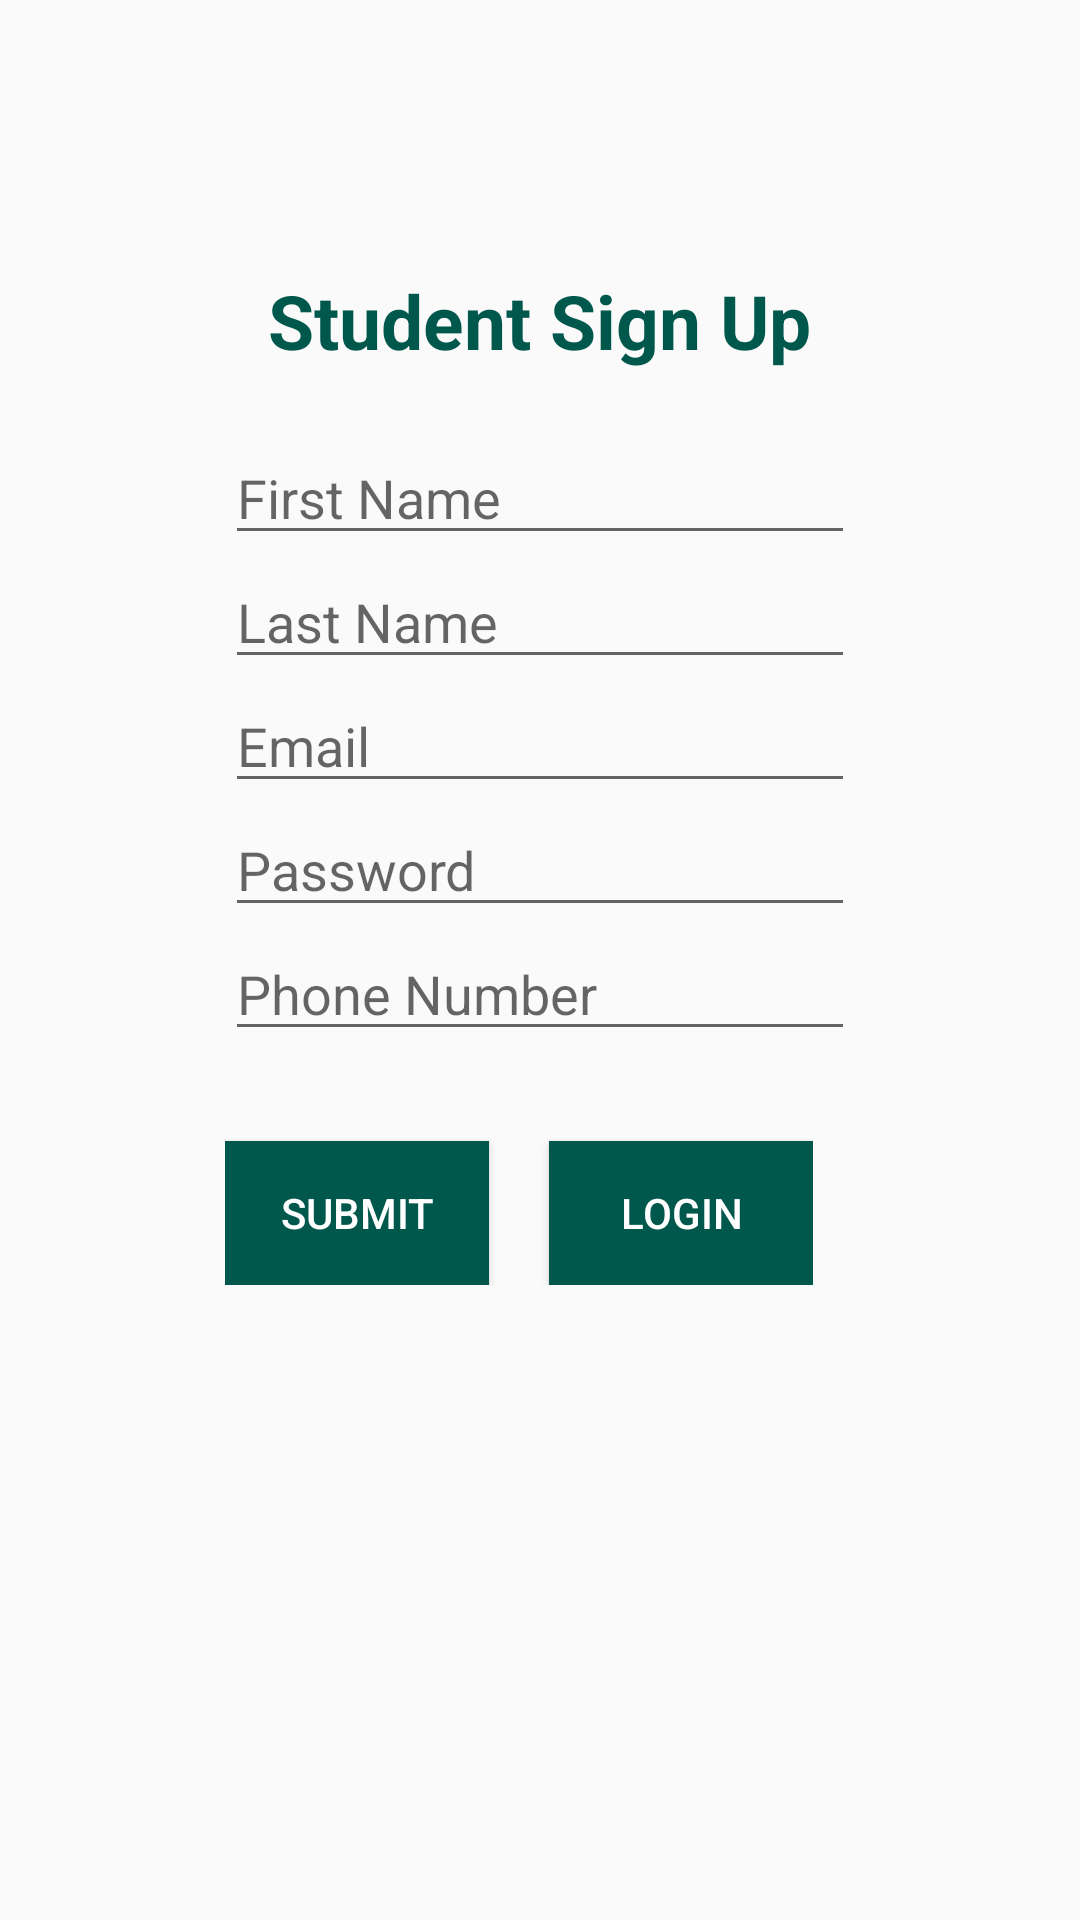

Here is an Android app screen rendered from its layout file. Give the layout XML and the strings, colors and styles it references.
<!-- AndroidManifest.xml: application theme AppTheme -->
<!-- res/layout/activity_register.xml -->
<?xml version="1.0" encoding="utf-8"?>
<LinearLayout xmlns:android="http://schemas.android.com/apk/res/android"
    xmlns:app="http://schemas.android.com/apk/res-auto"
    xmlns:tools="http://schemas.android.com/tools"
    android:layout_width="match_parent"
    android:layout_height="match_parent"
    tools:context=".Register"
    android:orientation="vertical"
    android:layout_centerHorizontal="true"
    android:layout_centerVertical="true">

    <TextView
        android:layout_width="wrap_content"
        android:layout_height="wrap_content"
        android:text="Student Sign Up"
        android:textSize="25dp"
        android:textStyle="bold"
        android:layout_gravity="center"
        android:paddingTop="90dp"
        android:textColor="@color/colorPrimaryDark"/>
<LinearLayout
    android:layout_width="wrap_content"
    android:layout_height="wrap_content"
    android:layout_gravity="center"
    android:paddingTop="20dp">

    <GridLayout
        android:layout_width="wrap_content"
        android:layout_height="wrap_content"
        android:columnCount="1"
        android:rowCount="6">

        <EditText
            android:id="@+id/fnamev"
            android:layout_width="wrap_content"
            android:layout_height="wrap_content"
            android:ems="10"
            android:inputType="textPersonName"
            android:hint="First Name"/>


        <EditText
            android:id="@+id/lnamev"
            android:layout_width="wrap_content"
            android:layout_height="wrap_content"
            android:ems="10"
            android:inputType="textPersonName"
            android:hint="Last Name"
            />

        <EditText
            android:id="@+id/emailid"
            android:layout_width="wrap_content"
            android:layout_height="wrap_content"
            android:ems="10"
            android:inputType="textEmailAddress"
            android:hint="Email"/>

        <EditText
            android:id="@+id/password"
            android:layout_width="wrap_content"
            android:layout_height="wrap_content"
            android:ems="10"
            android:inputType="textPassword"
            android:hint="Password"/>

        <EditText
            android:id="@+id/phoneid"
            android:layout_width="wrap_content"
            android:layout_height="wrap_content"
            android:ems="10"
            android:inputType="phone"
            android:hint="Phone Number" />



        <GridLayout
            android:layout_width="wrap_content"
            android:layout_height="wrap_content"
            android:columnCount="2"
            android:rowCount="1">
            <Button
                android:id="@+id/resid"
                android:layout_width="match_parent"
                android:layout_height="match_parent"
                android:text="Submit"
                android:background="@color/colorPrimaryDark"
                android:layout_marginRight="10dp"
                android:layout_marginTop="30dp"
                android:textColor="#ffffff"
                />

            <Button
                android:layout_marginLeft="10dp"
                android:id="@+id/login"
                android:onClick="letLogin"
                android:layout_width="match_parent"
                android:layout_height="match_parent"
                android:text="login"
                android:layout_marginTop="30dp"
                android:background="@color/colorPrimaryDark"
                android:textColor="#ffffff"/>
        </GridLayout>




    </GridLayout>
</LinearLayout>

    <ProgressBar
        android:id="@+id/regProgress"
        android:visibility="gone"
        style="?android:attr/progressBarStyle"
        android:paddingTop="20dp"
        android:layout_width="match_parent"
        android:layout_height="wrap_content"
        tools:ignore="InvalidId"
       />


</LinearLayout>
<!-- resources referenced by this layout -->
<resources>
  <color name="colorPrimaryDark">#00574B</color>
  <style name="AppTheme" parent="Theme.AppCompat.Light.DarkActionBar">
          
          <item name="colorPrimary">@color/darkgreen</item>
          <item name="colorPrimaryDark">@color/colorPrimaryDark</item>
          <item name="colorAccent">@color/colorAccent</item>
      </style>
  <color name="darkgreen">#076B61</color>
  <color name="colorAccent">#D81B60</color>
</resources>
